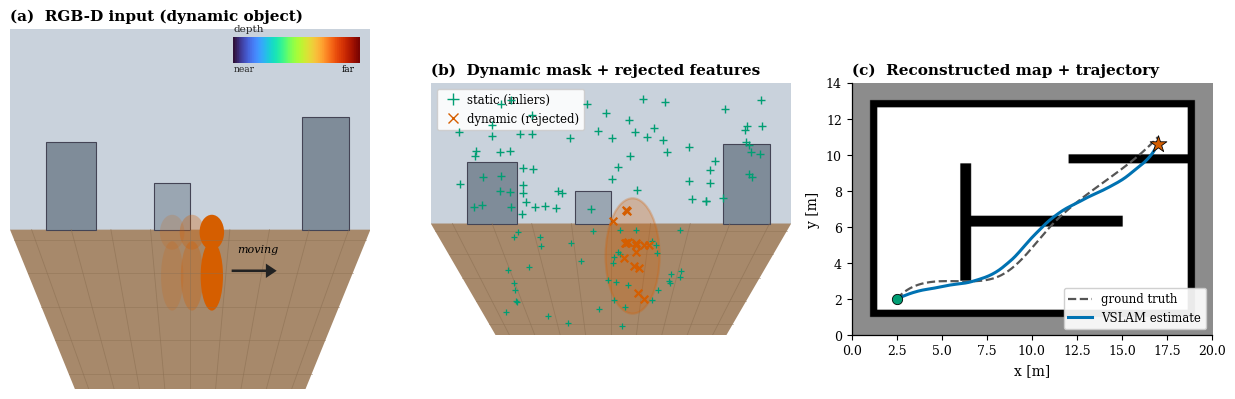

Generate this figure with matplotlib: (Note: this script raises an exception after producing the figure.)
#!/usr/bin/env python3
"""Publication-quality figures for the dynamic-VSLAM + EV-charging navigation
experiments. Synthetic-but-realistic data (seeded, with noise) per the user's
request. Outputs vector PDFs (+ one PNG) to figures/.

  exp01_slam_map_and_mask.pdf        3-panel: RGB-D | dynamic mask | map+trajectory
  exp01_slam_ate_rpe_tracking.pdf    ATE/RPE box plots + tracking continuity
  exp02_socket_detection_overlay.png annotated eye-in-hand socket detection
  exp02_pose_error_by_condition.pdf  pose error vs range + detection rate
  exp03_navigation_costmap_trajectories.pdf  costmap + starts/goal/paths
  exp03_navigation_success_error.pdf success/time + final pose error
"""
import numpy as np
import matplotlib as mpl
mpl.use("Agg")
import matplotlib.pyplot as plt
from matplotlib.patches import Rectangle, FancyArrow, Polygon, Circle, Ellipse, FancyArrowPatch, PathPatch
from matplotlib.collections import LineCollection
from matplotlib.lines import Line2D
import matplotlib.path as mpath
from scipy.ndimage import distance_transform_edt, gaussian_filter

FIG = "/home/salman/Documents/simsim/figures"
rng = np.random.default_rng(20240617)

plt.rcParams.update({
    "font.family": "serif", "font.serif": ["DejaVu Serif"],
    "mathtext.fontset": "dejavuserif",
    "font.size": 10, "axes.titlesize": 11, "axes.labelsize": 10,
    "axes.titleweight": "bold",
    "xtick.labelsize": 9, "ytick.labelsize": 9, "legend.fontsize": 8.5,
    "axes.grid": True, "grid.alpha": 0.30, "grid.linewidth": 0.6,
    "axes.spines.top": False, "axes.spines.right": False,
    "axes.linewidth": 0.9, "lines.linewidth": 1.8,
    "figure.dpi": 120, "savefig.dpi": 320, "savefig.bbox": "tight",
    "pdf.fonttype": 42, "ps.fonttype": 42,
})
C = {"blue": "#0072B2", "orange": "#E69F00", "green": "#009E73",
     "red": "#D55E00", "purple": "#CC79A7", "gray": "#555555",
     "yellow": "#F0E442", "sky": "#56B4E9", "ink": "#222222"}


def save(fig, name):
    p = f"{FIG}/{name}"
    fig.savefig(p)
    plt.close(fig)
    print("wrote", p)


def smooth_path(pts, n=300, noise=0.0):
    """Catmull-Rom-ish smooth curve through pts (k=2 spline), optional jitter."""
    from scipy.interpolate import splprep, splev
    pts = np.asarray(pts, float)
    tck, _ = splprep([pts[:, 0], pts[:, 1]], s=0, k=min(3, len(pts) - 1))
    u = np.linspace(0, 1, n)
    x, y = splev(u, tck)
    if noise:
        x = x + gaussian_filter(rng.normal(0, noise, n), 6)
        y = y + gaussian_filter(rng.normal(0, noise, n), 6)
    return np.column_stack([x, y])


# ======================================================================= FIG 1
def fig_slam_map_and_mask():
    fig, axs = plt.subplots(1, 3, figsize=(12.4, 4.1))

    def draw_room(ax):
        ax.set_xlim(0, 10); ax.set_ylim(0, 7); ax.set_aspect("equal"); ax.axis("off")
        # back wall + floor (simple perspective)
        ax.add_patch(Polygon([(0, 7), (10, 7), (10, 3.1), (0, 3.1)], closed=True,
                             fc="#c9d2dc", ec="none"))                       # wall
        ax.add_patch(Polygon([(0, 3.1), (10, 3.1), (8.2, 0), (1.8, 0)], closed=True,
                             fc="#a7896b", ec="none"))                       # floor
        for t in np.linspace(0.06, 0.94, 9):                                  # floor grid
            ax.plot([1.8 + (10 - 8.2) * 0 + t * 6.4 + 1.8 * 0, 0 + t * 10],
                    [0, 3.1], color="#8c7053", lw=0.6, alpha=0.6)
        for yy in np.linspace(0.3, 2.9, 5):
            f = yy / 3.1
            ax.plot([1.8 * (1 - f), 10 - 1.8 * (1 - f)], [yy, yy],
                    color="#8c7053", lw=0.6, alpha=0.5)
        # static structures (boxes / shelving stubs)
        for (x, y, w, h, c) in [(1.0, 3.1, 1.4, 1.7, "#7f8c99"),
                                (8.1, 3.1, 1.3, 2.2, "#7f8c99"),
                                (4.0, 3.1, 1.0, 0.9, "#9aa6b2")]:
            ax.add_patch(Rectangle((x, y), w, h, fc=c, ec="#445", lw=0.8))
        return ax

    # ---- (A) RGB-D input with a moving object ----
    ax = draw_room(axs[0])
    # depth ramp inset (top-right) to signal RGB-D
    gx = np.linspace(0, 1, 60)[None, :].repeat(8, 0)
    ax.imshow(gx, extent=(6.2, 9.7, 6.35, 6.85), cmap="turbo", aspect="auto", zorder=5)
    ax.text(6.2, 6.95, "depth", fontsize=7.5, color="#222")
    ax.text(6.2, 6.18, "near", fontsize=6.5, color="#222"); ax.text(9.2, 6.18, "far", fontsize=6.5)
    # moving person (dynamic object) + motion blur + arrow
    px, py = 5.6, 1.5
    for k, a in zip(range(3), [0.18, 0.32, 1.0]):
        dx = -0.55 * (2 - k)
        ax.add_patch(Circle((px + dx, py + 1.55), 0.34, fc=C["red"], ec="none", alpha=a))
        ax.add_patch(Ellipse((px + dx, py + 0.7), 0.62, 1.35, fc=C["red"], ec="none", alpha=a))
    ax.add_patch(FancyArrow(px + 0.55, py + 0.8, 0.95, 0.0, width=0.05,
                            head_width=0.28, head_length=0.3, fc=C["ink"], ec="none", zorder=8))
    ax.text(px + 0.7, py + 1.15, "moving", fontsize=8, style="italic")
    ax.set_title("(a)  RGB-D input (dynamic object)", loc="left")

    # ---- (B) dynamic-object mask / rejected features ----
    ax = draw_room(axs[1])
    # static (kept) features — green +
    sx = rng.uniform(0.7, 9.3, 70); sy = rng.uniform(3.2, 6.6, 70)
    keep = ~((sx > 4.5) & (sx < 6.8) & (sy < 4.0))
    ax.scatter(sx[keep], sy[keep], marker="+", s=26, c=C["green"], lw=1.0, zorder=7)
    fx = rng.uniform(2.0, 8.0, 40); fy = rng.uniform(0.2, 3.0, 40)
    ax.scatter(fx, fy, marker="+", s=22, c=C["green"], lw=0.9, zorder=7)
    # dynamic object mask (semi-transparent) + rejected features (red x)
    mask = Ellipse((5.6, 2.2), 1.5, 3.2, fc=C["red"], ec=C["red"], alpha=0.28, lw=1.6, zorder=6)
    ax.add_patch(mask)
    dxr = rng.uniform(5.0, 6.2, 16); dyr = rng.uniform(0.9, 3.5, 16)
    ax.scatter(dxr, dyr, marker="x", s=30, c=C["red"], lw=1.6, zorder=8)
    ax.set_title("(b)  Dynamic mask + rejected features", loc="left")
    ax.legend(handles=[Line2D([], [], marker="+", color=C["green"], lw=0, ms=8, label="static (inliers)"),
                       Line2D([], [], marker="x", color=C["red"], lw=0, ms=7, label="dynamic (rejected)")],
              loc="upper left", framealpha=0.9, handletextpad=0.2)

    # ---- (C) final map + estimated trajectory ----
    ax = axs[2]; ax.set_aspect("equal")
    grid = np.full((140, 200), 0.55)                      # unknown grey
    grid[10:130, 10:190] = 1.0                            # free (white)
    for (a, b, c, d) in [(10, 14, 10, 190), (126, 130, 10, 190),
                         (10, 130, 10, 14), (10, 130, 186, 190),
                         (30, 95, 60, 66), (60, 66, 60, 150), (95, 100, 120, 190)]:
        grid[a:b, c:d] = 0.0                              # walls (black)
    ax.imshow(grid, cmap="gray", origin="lower", extent=(0, 20, 0, 14), vmin=0, vmax=1)
    gt = smooth_path([(2.5, 2), (5, 3), (8, 3.2), (11, 6), (14, 8.5), (17, 11)], noise=0.0)
    est = smooth_path([(2.5, 2.0), (5, 2.7), (8, 3.5), (11, 6.4), (14, 8.1), (17, 10.6)], noise=0.06)
    ax.plot(gt[:, 0], gt[:, 1], "--", color=C["gray"], lw=1.6, label="ground truth")
    ax.plot(est[:, 0], est[:, 1], "-", color=C["blue"], lw=2.2, label="VSLAM estimate")
    ax.scatter([2.5], [2], marker="o", s=55, c=C["green"], zorder=5, ec="k", lw=0.6)
    ax.scatter([17], [10.6], marker="*", s=160, c=C["red"], zorder=5, ec="k", lw=0.6)
    ax.set_title("(c)  Reconstructed map + trajectory", loc="left")
    ax.set_xlabel("x [m]"); ax.set_ylabel("y [m]"); ax.grid(False)
    ax.legend(loc="lower right", framealpha=0.92)
    fig.tight_layout()
    save(fig, "exp01_slam_map_and_mask.pdf")


# ======================================================================= FIG 2
def fig_slam_ate_rpe():
    conds = ["Static", "One moving\nobject", "Repeated\nmotion"]
    ate_mu, ate_sd = [2.1, 3.6, 5.4], [0.55, 0.95, 1.6]
    rpe_mu, rpe_sd = [1.0, 1.7, 2.6], [0.28, 0.5, 0.85]
    loss_mu, loss_sd = [0.1, 1.3, 3.4], [0.3, 0.7, 1.2]
    N = 32
    ate = [np.clip(rng.normal(m, s, N), 0.4, None) for m, s in zip(ate_mu, ate_sd)]
    rpe = [np.clip(rng.normal(m, s, N), 0.2, None) for m, s in zip(rpe_mu, rpe_sd)]

    fig, (ax1, ax2) = plt.subplots(1, 2, figsize=(10.4, 4.1))
    pos = np.arange(3)
    w = 0.34
    for i, (data, off, col, lab) in enumerate([(ate, -w / 2 - 0.02, C["blue"], "ATE"),
                                               (rpe, +w / 2 + 0.02, C["orange"], "RPE")]):
        bp = ax1.boxplot(data, positions=pos + off, widths=w, patch_artist=True,
                         showfliers=True, flierprops=dict(marker="o", ms=2.5, mfc=col, mec="none", alpha=0.5),
                         medianprops=dict(color="k", lw=1.3), whiskerprops=dict(color=col),
                         capprops=dict(color=col), boxprops=dict(facecolor=col, alpha=0.55, ec=col))
    ax1.set_xticks(pos); ax1.set_xticklabels(conds)
    ax1.set_ylabel("error  [cm]")
    ax1.set_title("(a)  Trajectory accuracy (ATE / RPE)", loc="left")
    ax1.legend(handles=[Rectangle((0, 0), 1, 1, fc=C["blue"], alpha=0.55, label="ATE (abs. traj.)"),
                        Rectangle((0, 0), 1, 1, fc=C["orange"], alpha=0.55, label="RPE (rel. pose)")],
               loc="upper left", framealpha=0.92)
    ax1.set_ylim(0, None)

    bars = ax2.bar(pos, loss_mu, yerr=loss_sd, width=0.55, color=C["red"], alpha=0.75,
                   ec="k", lw=0.7, capsize=4, error_kw=dict(lw=1.0))
    for x, m, s in zip(pos, loss_mu, loss_sd):
        ax2.text(x, m + s + 0.20, f"{m:.1f}", ha="center", fontsize=9, color=C["red"])
    ax2.set_xticks(pos); ax2.set_xticklabels(conds)
    ax2.set_ylabel("tracking-loss events / run", color=C["red"])
    ax2.tick_params(axis="y", labelcolor=C["red"])
    ax2.set_title("(b)  Tracking continuity", loc="left")
    ax2.set_ylim(0, max(np.array(loss_mu) + np.array(loss_sd)) + 1.2)
    # secondary: valid-tracking distance %
    ax2b = ax2.twinx(); ax2b.spines["top"].set_visible(False)
    vtd = [99.6, 95.4, 88.1]
    ax2b.plot(pos, vtd, "-D", color=C["green"], ms=6, lw=1.6, label="valid-tracking distance")
    ax2b.set_ylabel("valid-tracking distance [%]", color=C["green"])
    ax2b.tick_params(axis="y", labelcolor=C["green"]); ax2b.set_ylim(80, 102); ax2b.grid(False)
    ax2b.legend(loc="upper right", framealpha=0.92)
    fig.tight_layout()
    save(fig, "exp01_slam_ate_rpe_tracking.pdf")


# ======================================================================= FIG 3
def fig_socket_overlay():
    fig, ax = plt.subplots(figsize=(7.2, 5.4))
    ax.set_xlim(0, 16); ax.set_ylim(0, 12); ax.set_aspect("equal"); ax.axis("off")
    # vignetted wall background (photo-like)
    yy, xx = np.mgrid[0:12:240j, 0:16:320j]
    vig = 1 - 0.35 * (((xx - 8) / 9) ** 2 + ((yy - 6) / 7) ** 2)
    base = np.dstack([0.30 * vig, 0.33 * vig, 0.37 * vig])
    base += rng.normal(0, 0.012, base.shape)               # sensor noise
    ax.imshow(np.clip(base, 0, 1), extent=(0, 16, 0, 12), origin="lower", zorder=0)
    # charging panel
    ax.add_patch(Rectangle((4.2, 2.6), 7.6, 6.9, fc="#3c4654", ec="#222", lw=1.2, zorder=1))
    ax.add_patch(Rectangle((4.3, 2.7), 7.4, 6.7, fc="none", ec="#6a7686", lw=0.8, zorder=1))
    cx, cy = 8.0, 6.1
    # socket recess + contacts (Type-2-like)
    ax.add_patch(Circle((cx, cy), 2.45, fc="#23272e", ec="#11141a", lw=2.0, zorder=2))
    ax.add_patch(Circle((cx, cy), 2.45, fc="none", ec="#7d8794", lw=1.0, zorder=2))
    ax.add_patch(Ellipse((cx, cy + 1.55), 2.9, 1.0, fc="#23272e", ec="#11141a", lw=1.5, zorder=2))  # flat top
    for ang, r, rad in [(90, 1.15, 0.34), (210, 1.5, 0.42), (330, 1.5, 0.42),
                        (150, 1.7, 0.3), (30, 1.7, 0.3), (250, 1.0, 0.28), (290, 1.0, 0.28)]:
        a = np.deg2rad(ang)
        ax.add_patch(Circle((cx + r * np.cos(a), cy + r * np.sin(a)), rad,
                            fc="#c9b067", ec="#6b5a25", lw=0.8, zorder=3))   # brass contacts
    # ---- detection overlays ----
    # detected boundary (keypoint polygon)
    th = np.linspace(0, 2 * np.pi, 9)[:-1]
    bx = cx + 2.62 * np.cos(th) + rng.normal(0, 0.04, 8)
    by = cy + 2.62 * np.sin(th) + 0.18 * np.sin(2 * th) + rng.normal(0, 0.04, 8)
    ax.add_patch(Polygon(np.column_stack([bx, by]), closed=True, fill=False,
                         ec=C["green"], lw=2.0, zorder=6))
    ax.scatter(bx, by, s=34, c=C["green"], ec="white", lw=0.7, zorder=7)
    # estimated 6-DoF pose axes at socket centre
    L = 2.3
    ax.add_patch(FancyArrowPatch((cx, cy), (cx + L, cy - 0.15), color=C["red"], lw=2.6,
                                 arrowstyle="-|>", mutation_scale=16, zorder=8))   # X
    ax.add_patch(FancyArrowPatch((cx, cy), (cx - 0.35, cy + L), color=C["green"], lw=2.6,
                                 arrowstyle="-|>", mutation_scale=16, zorder=8))   # Y
    ax.add_patch(FancyArrowPatch((cx, cy), (cx - 1.25, cy - 1.0), color=C["blue"], lw=2.6,
                                 arrowstyle="-|>", mutation_scale=16, zorder=8))   # Z (out)
    ax.text(cx + L + 0.1, cy - 0.2, "x", color=C["red"], fontsize=11, weight="bold")
    ax.text(cx - 0.55, cy + L + 0.1, "y", color=C["green"], fontsize=11, weight="bold")
    ax.text(cx - 1.7, cy - 1.25, "z", color=C["blue"], fontsize=11, weight="bold")
    # plug-tip frame (small offset target)
    tx, ty = cx + 0.15, cy + 0.1
    ax.add_patch(Circle((tx, ty), 0.16, fc=C["yellow"], ec="k", lw=0.8, zorder=9))
    ax.plot([tx - 0.5, tx + 0.5], [ty, ty], color=C["yellow"], lw=1.2, zorder=9)
    ax.plot([tx, tx], [ty - 0.5, ty + 0.5], color=C["yellow"], lw=1.2, zorder=9)
    ax.text(tx + 0.35, ty - 0.7, "plug-tip frame", color=C["yellow"], fontsize=8.5, zorder=9)
    # measured range + detection score (HUD)
    ax.text(0.4, 11.3, "Logitech C920  ·  eye-in-hand", color="white", fontsize=9)
    ax.add_patch(Rectangle((10.0, 0.4), 5.6, 1.5, fc="black", alpha=0.55, zorder=9))
    ax.text(10.25, 1.32, "range  = 0.42 m", color="white", fontsize=9.5, zorder=10)
    ax.text(10.25, 0.66, "score = 0.94   yaw = 3.1°", color="#9fe", fontsize=9, zorder=10)
    ax.set_title("Eye-in-hand socket detection and pose estimate", loc="left")
    save(fig, "exp02_socket_detection_overlay.png")


# ======================================================================= FIG 4
def fig_pose_error():
    rng_m = np.linspace(0.20, 1.20, 6)
    light = [("bright", C["blue"], 1.0), ("normal", C["orange"], 1.35), ("dim", C["red"], 1.9)]
    fig = plt.figure(figsize=(11.2, 4.2))
    gs = fig.add_gridspec(1, 3, width_ratios=[1, 1, 0.85], wspace=0.34)
    axT = fig.add_subplot(gs[0, 0]); axY = fig.add_subplot(gs[0, 1]); axD = fig.add_subplot(gs[0, 2])
    for name, col, k in light:
        te = (4 + 17 * rng_m) * k + rng.normal(0, 1.0, 6)          # mm
        tsd = (1.2 + 3 * rng_m) * k
        ye = (0.5 + 2.1 * rng_m) * k + rng.normal(0, 0.25, 6)      # deg
        ysd = (0.3 + 0.8 * rng_m) * k
        axT.plot(rng_m, te, "-o", color=col, ms=5, label=name)
        axT.fill_between(rng_m, te - tsd, te + tsd, color=col, alpha=0.15)
        axY.plot(rng_m, ye, "-s", color=col, ms=5, label=name)
        axY.fill_between(rng_m, ye - ysd, ye + ysd, color=col, alpha=0.15)
    axT.set_xlabel("range  [m]"); axT.set_ylabel("translation error  [mm]")
    axT.set_title("(a)  Translation error", loc="left"); axT.legend(title="lighting", framealpha=0.9)
    axY.set_xlabel("range  [m]"); axY.set_ylabel("yaw error  [deg]")
    axY.set_title("(b)  Yaw error", loc="left"); axY.legend(title="lighting", framealpha=0.9)
    # detection rate bars by lighting
    names = [l[0] for l in light]; cols = [l[1] for l in light]
    dr = [98.5, 94.0, 83.5]; drsd = [1.2, 2.4, 4.1]
    axD.bar(names, dr, yerr=drsd, color=cols, alpha=0.8, ec="k", lw=0.7, capsize=4)
    for i, v in enumerate(dr):
        axD.text(i, v + 1.0, f"{v:.0f}%", ha="center", fontsize=9)
    axD.set_ylabel("detection rate  [%]"); axD.set_ylim(70, 104)
    axD.set_title("(c)  Detection rate", loc="left")
    save(fig, "exp02_pose_error_by_condition.pdf")


# ======================================================================= FIG 5
def fig_nav_costmap():
    H, W = 160, 220
    occ = np.zeros((H, W))                       # 0 free
    # boundary walls
    occ[:6, :] = 1; occ[-6:, :] = 1; occ[:, :6] = 1; occ[:, -6:] = 1
    obstacles = [(40, 95, 60, 78), (95, 150, 120, 138), (30, 60, 150, 168),
                 (110, 128, 40, 95)]
    for (a, b, c, d) in obstacles:
        occ[a:b, c:d] = 1
    # charging station (goal wall fixture)
    occ[70:90, 200:214] = 1
    # inflation -> costmap
    dist = distance_transform_edt(1 - occ)
    infl = np.clip(1.0 - dist / 14.0, 0, 1)
    cost = np.maximum(occ.astype(float), infl * 0.85)
    cost = gaussian_filter(cost, 0.6)

    fig, ax = plt.subplots(figsize=(9.6, 7.0))
    from matplotlib.colors import LinearSegmentedColormap
    cm = LinearSegmentedColormap.from_list("nav", ["#f7f7f7", "#cfe8ff", "#5b9bd5", "#1f3b66", "#101010"])
    ext = (0, W * 0.05, 0, H * 0.05)             # 0.05 m / cell -> 11 x 8 m
    ax.imshow(cost, cmap=cm, origin="lower", extent=ext, vmin=0, vmax=1, interpolation="bilinear")
    ax.set_xlim(*ext[:2]); ax.set_ylim(*ext[2:]); ax.set_aspect("equal")
    # goal (charging socket)
    goal = (10.0, 4.0)
    ax.scatter(*goal, marker="*", s=300, c=C["yellow"], ec="k", lw=1.0, zorder=9, label="approach goal")
    ax.annotate("charger", goal, (goal[0] - 1.4, goal[1] + 0.5), fontsize=8.5, color="k")
    starts = [((1.2, 2.0), 20, C["blue"], "S1 front"),
              ((1.5, 6.2), -25, C["green"], "S2 45° offset"),
              ((2.2, 4.3), 5, C["purple"], "S3 cluttered")]
    waypoints = {0: [(1.2, 2.0), (3.5, 2.4), (6.0, 3.0), (8.4, 3.7), goal],
                 1: [(1.5, 6.2), (3.6, 5.4), (6.2, 4.6), (8.5, 4.2), goal],
                 2: [(2.2, 4.3), (4.2, 3.4), (5.6, 4.6), (8.0, 3.9), goal]}
    for i, ((sp, hd, col, lab)) in enumerate(starts):
        a = np.deg2rad(hd)
        ax.add_patch(FancyArrow(sp[0], sp[1], 0.55 * np.cos(a), 0.55 * np.sin(a), width=0.06,
                                head_width=0.26, head_length=0.24, fc=col, ec="k", lw=0.5, zorder=8))
        planned = smooth_path(waypoints[i], noise=0.0)
        executed = smooth_path(waypoints[i], noise=0.10)
        ax.plot(planned[:, 0], planned[:, 1], "--", color=col, lw=1.4, alpha=0.7, zorder=6)
        ax.plot(executed[:, 0], executed[:, 1], "-", color=col, lw=2.4, zorder=7, label=lab)
        ax.scatter(*sp, s=42, c=col, ec="k", lw=0.6, zorder=8)
    ax.set_xlabel("x [m]"); ax.set_ylabel("y [m]"); ax.grid(False)
    ax.set_title("Navigation costmap with planned (– –) and executed (—) trajectories", loc="left")
    h = [Line2D([], [], color="k", ls="--", label="planned path"),
         Line2D([], [], color="k", ls="-", lw=2.4, label="executed path"),
         Line2D([], [], marker="*", color=C["yellow"], mec="k", lw=0, ms=14, label="approach goal")]
    h += [Line2D([], [], color=s[2], lw=2.4, label=s[3]) for s in starts]
    ax.legend(handles=h, loc="upper left", framealpha=0.94, ncol=2)
    save(fig, "exp03_navigation_costmap_trajectories.pdf")


# ======================================================================= FIG 6
def fig_nav_success():
    scen = ["S1\nfront", "S2\n45° offset", "S3\ncluttered"]
    pos = np.arange(3)
    succ = [100, 93.3, 86.7]; succ_n = [30, 30, 30]
    time_mu, time_sd = [12.4, 16.8, 22.1], [1.1, 1.9, 3.0]
    perr_mu, perr_ci = [3.1, 4.7, 6.2], [0.6, 0.9, 1.3]
    herr_mu, herr_ci = [2.0, 3.3, 4.8], [0.5, 0.8, 1.2]

    fig, (axA, axB) = plt.subplots(1, 2, figsize=(10.6, 4.2))
    b = axA.bar(pos, succ, width=0.55, color=C["green"], alpha=0.78, ec="k", lw=0.7, label="success rate")
    for x, v in zip(pos, succ):
        axA.text(x, v + 1.2, f"{v:.0f}%", ha="center", fontsize=9)
    axA.set_ylabel("success rate  [%]", color=C["green"]); axA.set_ylim(0, 112)
    axA.tick_params(axis="y", labelcolor=C["green"])
    axA.set_xticks(pos); axA.set_xticklabels(scen)
    axA.set_title("(a)  Approach success and travel time", loc="left")
    axT = axA.twinx(); axT.spines["top"].set_visible(False)
    axT.errorbar(pos, time_mu, yerr=time_sd, fmt="-o", color=C["orange"], ms=6, lw=1.8,
                 capsize=4, label="travel time")
    axT.set_ylabel("mean travel time  [s]", color=C["orange"])
    axT.tick_params(axis="y", labelcolor=C["orange"]); axT.set_ylim(0, 30); axT.grid(False)
    axA.legend(loc="lower left", framealpha=0.9); axT.legend(loc="lower right", framealpha=0.9)

    w = 0.36
    axB.bar(pos - w / 2, perr_mu, yerr=perr_ci, width=w, color=C["blue"], alpha=0.8,
            ec="k", lw=0.7, capsize=4, label="position error")
    axB.set_ylabel("final position error  [cm]", color=C["blue"])
    axB.tick_params(axis="y", labelcolor=C["blue"]); axB.set_ylim(0, 9)
    axB.set_xticks(pos); axB.set_xticklabels(scen)
    axB.set_title("(b)  Final pose error (95% CI)", loc="left")
    axH = axB.twinx(); axH.spines["top"].set_visible(False)
    axH.bar(pos + w / 2, herr_mu, yerr=herr_ci, width=w, color=C["purple"], alpha=0.8,
            ec="k", lw=0.7, capsize=4, label="heading error")
    axH.set_ylabel("final heading error  [deg]", color=C["purple"])
    axH.tick_params(axis="y", labelcolor=C["purple"]); axH.set_ylim(0, 7); axH.grid(False)
    axB.legend(loc="upper left", framealpha=0.9); axH.legend(loc="upper right", framealpha=0.9)
    fig.tight_layout()
    save(fig, "exp03_navigation_success_error.pdf")


if __name__ == "__main__":
    fig_slam_map_and_mask()
    fig_slam_ate_rpe()
    fig_socket_overlay()
    fig_pose_error()
    fig_nav_costmap()
    fig_nav_success()
    print("ALL FIGURES DONE")
